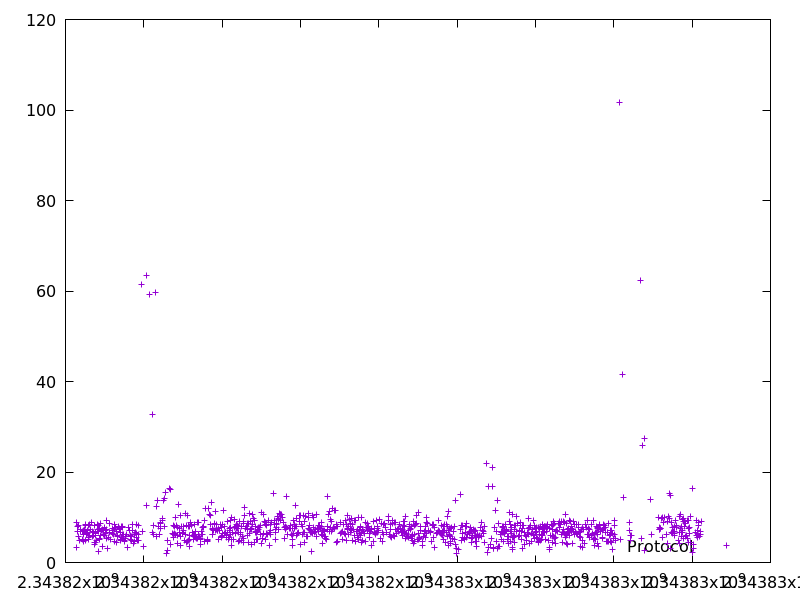

The table this chart was drawn from, first rows:
2343816273.2926316, 3.366235
2343816285, 8.765
2343816295, 7.993
2343816302, 6.917
2343816333, 5.674
2343816341, 8.231
2343816365, 4.84
2343816372, 6.85
2343816390, 7.351
2343816436, 6.912
2343816442, 5.097
2343816451, 7.04
2343816464, 4.664
2343816470, 6.099
2343816477, 7.313
2343816490, 6.951
2343816499, 4.826
2343816508, 8.363
2343816518, 8.096
2343816525, 6.574
2343816534, 6.217
2343816554, 7.01
2343816563, 6.535
2343816571, 6.329
2343816581, 5.516
2343816589, 8.175
2343816594, 5.025
2343816612, 8.304
2343816621, 5.93
2343816629, 7.283
2343816674, 8.746
2343816680, 6.92
2343816696, 5.755
2343816719, 6.757
2343816726, 6.091
2343816731, 4.539
2343816735, 4.013
2343816743, 8.269
2343816756, 5.913
2343816762, 6.343
2343816771, 6.71
2343816776, 4.419
2343816803, 4.865
2343816811, 7.239
2343816823, 8.45
2343816834, 8.2
2343816842, 6.923
2343816846, 2.556
2343816865, 7.572
2343816873, 5.002
2343816878, 5.356
2343816891, 5.976
2343816900, 8.716
2343816927, 7.114
2343816945, 3.463
2343816952, 7.254
2343816961, 7.059
2343816968, 6.283
2343816993, 5.925
2343817008, 7.764
2343817015, 6.609
... 1,038 more rows
